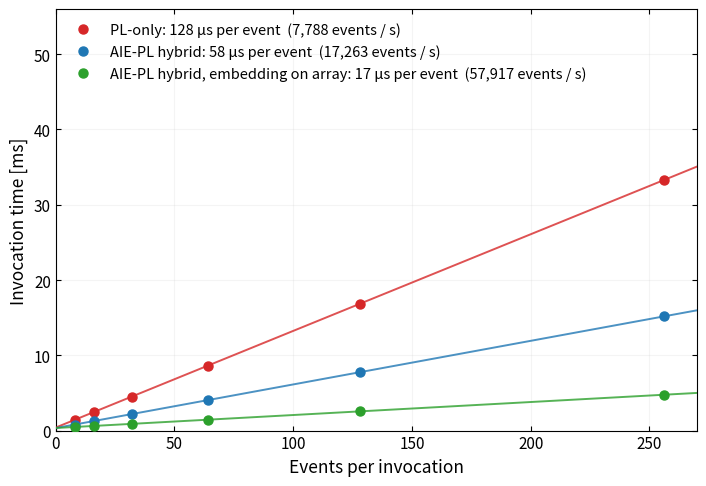

This figure's Python source: (Note: this script raises an exception after producing the figure.)
#!/usr/bin/env python
"""Two figures from one data set: latency_batch_sweep = steady-state invocation time vs batch size for both designs,
whose slopes are the per-event intervals; (b),(c) per-stage time for one event
in each design, with that same interval drawn as the dashed reference line.
Data and conventions identical to make_latency_chart.py and
make_stage_time_chart.py; this only combines them."""
import json, os
import numpy as np
import matplotlib
matplotlib.use("Agg")
import matplotlib.pyplot as plt
from matplotlib import gridspec

PL_C, AIE_C = "#d62728", "#1f77b4"
PLC, AIEC, AIE_DARK, INK = "#e8d9a0", "#a9cdea", "#5b8fc9", "#1a1a1a"

# ---- (a) batch sweep, steady state (N >= 8) --------------------------------
SWEEP = {
    # PL-only with the integer layer norm (LN_MODE=5), 2026-09-09. The float
    # version of the same design ran at 205.2 us/event; the fix is the same one
    # the AI Engine kernels got, so both sides of the comparison now have it.
    "PL-only": [(1,0.52672),(2,0.65845),(4,0.91219),(8,1.42699),(16,2.45448),
                (32,4.51056),(64,8.61873),(128,16.83715),(256,33.27150)],
    # cross-event pipelined hybrid, vector integer layer norm, 4 KB AIE stack, 2026-09-09.
    # Its FIFO depth no longer matters: shallow and deep both give 57.9 us/event
    # (shallow 0.39223..15.16503 ms). With the earlier float layer norm the same
    # two builds gave 111.0 and 57.9 us -- the deeper FIFOs were compensating for
    # a slow AI Engine stage, and once that stage is fast the buffering is idle.
    "AIE-PL hybrid": [(1,0.39255),(2,0.45413),(4,0.56779),(8,0.80058),(16,1.26401),
                      (32,2.19006),(64,4.04590),(128,7.75216),(256,15.16600)],
    # embedding moved onto the array, measured 2026-09-10. The fabric embedding
    # stage set the pipeline's rate, so moving it drops the interval to the
    # object attention block. AUC 0.9822 against 0.9818: no physics lost.
    "AIE-PL hybrid, embedding on array": [(1,0.35504),(2,0.37636),(4,0.41030),(8,0.47965),(16,0.61606),
                      (32,0.89252),(64,1.44643),(128,2.54917),(256,4.76108)],
}
COL = {"PL-only": PL_C, "AIE-PL hybrid": AIE_C, "AIE-PL hybrid, embedding on array": "#2ca02c"}
NMIN = 8

# ---- (b),(c) per-stage costs, SAME rows in both panels ------------------------
# PL-only: routed cycle counts at 80 MHz. Hybrid: PL parts at 100 MHz from the
# routed report; AIE compute = measured per-block interval (blocks3 sweep, L0
# blocks; L1 uses the same kernels and is taken equal). Hybrid attention rows are
# stacked: light = PL streaming / building on the fabric, dark = AI Engine compute.
# The fabric kernel clock is 78.125 MHz, not the 80 MHz we ask v++ for: the
# clock wizard divides its 625 MHz primitive by an integer, so 80 -> 625/8.
# The hybrid's 100 MHz is exact, it uses the platform's clk_pl_0 with no divider.
PL_CLK, HYB_CLK = 78.125e6, 100e6
# PL-only stage cycles are now the REAL per-event costs of the deployed build
# (integer layer norm + OBJ_DATAFLOW), read from the full-design csynth report
# as each stage's event-loop iteration latency. They used to be the float
# layer-norm counts scaled by 128.4/205.2, which was only an estimate.
# Check: they sum to 41040 cycles = 525.3 us against a measured one-event
# latency of 521 us, 0.8% apart, as they should since a single event cannot
# overlap any stages.
# PROVENANCE: these per-stage costs are from the OBJ_DATAFLOW variant, which
# measures 124.1 us/event. Panel (a)'s interval line is the simpler build we
# quote as the baseline, 128.4 us. The two differ by 3%, which is the whole
# measured benefit of the extra pipelining, and it does not change the picture:
# four stages sit at 96-99 us against an interval of either 124 or 128 us. Swap
# SWEEP["PL-only"] for the 124.1 series if the baseline is ever restated.
# FOUR CO-BOTTLENECKS: object L0 7724, cross L0 7588, cross L1 7588, object L1
# 7472, a spread of 3.4%. That is why splitting only the object block bought 3%.
PL_LNFIX = 1.0
_bi = "/home/snehadri/aie_scratch_save_20260810/block_intervals.json"
_d = json.load(open(_bi)) if os.path.isfile(_bi) else {}
AIE = {k: _d[k]["slope_us"] for k in ("Object attention", "Candidate attention", "Cross attention") if k in _d}
cyc = lambda c, clk: c / clk * 1e6
cycpl = lambda c: c / PL_CLK * 1e6 * PL_LNFIX
# rows: (label, PL-only us, hybrid PL-side us, hybrid AIE us)
ROWS = [
 ("Read input",                cycpl(3),     cyc(149, HYB_CLK),                 0),
 ("Fork",                      cycpl(161),   cyc(153, HYB_CLK),                 0),
 ("Embedding",                 cycpl(2186),  cyc(5874, HYB_CLK),                0),
 ("Pairwise $w_{ij}$",         cycpl(2855),  cyc(836, HYB_CLK),                 0),
 ("Object attention L0",       cycpl(7724),  cyc(614+241+450, HYB_CLK),         AIE.get("Object attention", 0)),
 ("Build candidates + candidate attention L0", cycpl(2115), cyc(920+64+61, HYB_CLK),      AIE.get("Candidate attention", 0)),
 ("Cross attention L0",        cycpl(7588),  cyc(308+241, HYB_CLK),             AIE.get("Cross attention", 0)),
 ("Object attention L1",       cycpl(7472),  cyc(267+241+450, HYB_CLK),         AIE.get("Object attention", 0)),
 ("Build candidates + candidate attention L1", cycpl(2169), cyc(920+64+61, HYB_CLK),      AIE.get("Candidate attention", 0)),
 ("Cross attention L1",        cycpl(7588),  cyc(308+241, HYB_CLK),             AIE.get("Cross attention", 0)),
 ("Candidate build* + mass",   cycpl(759),   cyc(747, HYB_CLK),                 0),
 ("Autoencoder + MSE",         cycpl(416),   cyc(1162, HYB_CLK),                0),
 ("Write DDR",                 cycpl(4),     cyc(81, HYB_CLK),                  0),
]
labs = [r[0] for r in ROWS]
y = np.arange(len(labs))[::-1]

plt.rcParams.update({"font.size": 11})
figa, axa = plt.subplots(figsize=(7.2, 5.0))
fig, (axb, axc, axd) = plt.subplots(1, 3, figsize=(18.0, 5.6))
fig.subplots_adjust(wspace=0.62)

fits = {}
for name, pts in SWEEP.items():
    n = np.array([a for a, _ in pts], float); t = np.array([b for _, b in pts], float)
    m = n >= NMIN
    slope, icept = np.polyfit(n[m], t[m], 1); fits[name] = slope * 1000
    xs = np.linspace(0, 270, 50)
    axa.plot(xs, icept + slope * xs, "-", lw=1.4, color=COL[name], alpha=.8, zorder=3)
    axa.plot(n[m], t[m], "o", ms=6.5, color=COL[name], zorder=4,
             label=f"{name}: {slope*1000:.0f} µs per event  ({1000/slope:,.0f} events / s)")
axa.set_xlim(0, 270); axa.set_ylim(0, 56)
axa.set_xlabel("Events per invocation", fontsize=12.5)
axa.set_ylabel("Invocation time [ms]", fontsize=12.5)
axa.legend(frameon=False, fontsize=10.5, loc="upper left")
axa.tick_params(which="both", direction="in", right=True, top=True)
axa.grid(alpha=.13); axa.set_axisbelow(True)
figa.tight_layout()
figa.savefig("/home/snehadri/repos/aie-unsupervised-search/figs/latency_batch_sweep.png", dpi=200, bbox_inches="tight")
figa.savefig("/home/snehadri/repos/aie-unsupervised-search/figs/latency_batch_sweep.pdf", bbox_inches="tight")
print("saved figs/latency_batch_sweep.png")

# (b) PL-only
pl_us = np.array([r[1] for r in ROWS])
axb.barh(y, pl_us, color=PLC, edgecolor=INK, linewidth=0.8, height=0.72, label="PL stage")
for yy, v in zip(y, pl_us):
    axb.text(v + 3, yy, f"{v:.0f}", va="center", fontsize=8.6, color=INK)
# (c) hybrid. The fabric part and the AI Engine part of an attention stage
# OVERLAP -- they are separate pipeline stages, so the rate follows the longer
# of the two, not their sum. The measurement says so: before the kernel rewrite
# the AI Engine object block took 54.6 us and the fabric part 13 us, yet the
# interval stayed at 57.9 us, matching the embedding stage alone. Had they been
# serialized the interval could not have been below 68 us. Hence side-by-side
# bars, not a stack.
hp = np.array([r[2] for r in ROWS]); ha = np.array([r[3] for r in ROWS])
hh = 0.36
axc.barh(y + hh/2, hp, color=AIEC, edgecolor=INK, linewidth=0.8, height=hh,
         label="PL stage / PL–AIE streaming")
axc.barh(y - hh/2, ha, color=AIE_DARK, edgecolor=INK, linewidth=0.8, height=hh,
         label="AI Engine compute")
for yy, p, a in zip(y, hp, ha):
    # white background so the measured-interval line does not cross the digits
    axc.text(p + 3, yy + hh/2, f"{p:.0f}", va="center", fontsize=8.2, color=INK, zorder=6,
             bbox=dict(facecolor="white", edgecolor="none", pad=0.6))
    if a:
        axc.text(a + 3, yy - hh/2, f"{a:.0f}", va="center", fontsize=8.2, color=INK, zorder=6,
                 bbox=dict(facecolor="white", edgecolor="none", pad=0.6))

# (d) the same hybrid with the embedding stage moved onto the array. Every bar
# is measured except the embedding kernel's AI Engine cost, which comes from an
# aiesimulator profile of the kernel (16.8 us/event) and is drawn hatched. The
# projected interval is then the longest stage, the object attention block.
EMBED_AIE_SIM = 16.8   # simulated kernel; the built design measures 17.3 us/event
dp = hp.copy(); da = ha.copy()
_emb = labs.index("Embedding")
dp[_emb] = cyc(560, HYB_CLK)          # streaming 12x5 in and 12x16 back, as for the attention blocks
da[_emb] = EMBED_AIE_SIM
axd.barh(y + hh/2, dp, color=AIEC, edgecolor=INK, linewidth=0.8, height=hh)
axd.barh(y - hh/2, da, color=AIE_DARK, edgecolor=INK, linewidth=0.8, height=hh)
axd.barh(y[_emb] - hh/2, da[_emb], color=AIE_DARK, edgecolor=INK, linewidth=0.8,
         height=hh, hatch="////", label="AI Engine compute (embedding from simulation)")
for yy, p_, a_ in zip(y, dp, da):
    axd.text(p_ + 3, yy + hh/2, f"{p_:.0f}", va="center", fontsize=8.2, color=INK, zorder=6,
             bbox=dict(facecolor="white", edgecolor="none", pad=0.6))
    if a_:
        axd.text(a_ + 3, yy - hh/2, f"{a_:.0f}", va="center", fontsize=8.2, color=INK, zorder=6,
                 bbox=dict(facecolor="white", edgecolor="none", pad=0.6))
proj = 17.3   # measured, not projected
axd.axvline(proj, color="#c0392b", ls="--", lw=1.6, zorder=5)
axd.text(proj, len(labs) - 0.35, f"  Measured interval, {proj:.0f} µs", color="#c0392b",
         fontsize=9.5, va="top", ha="left")
axd.legend(frameon=False, fontsize=8.8, loc="lower right", bbox_to_anchor=(1.0, 0.08))

# hybrid panel: the deep-FIFO build's interval (the pipeline with enough buffering
# for its stages to overlap). With the vector integer layer norm the AI Engine
# compute is well under the interval and the PL embedding stage sets the rate.
for ax, meas, letter in ((axb, fits["PL-only"], "(a)"), (axc, fits["AIE-PL hybrid"], "(b)"), (axd, None, "(c)")):
    if meas is not None:
        ax.axvline(meas, color="#c0392b", ls="--", lw=1.6, zorder=5)
        ax.text(meas, len(labs) - 0.35, f"  Measured interval, {meas:.0f} µs", color="#c0392b",
                fontsize=9.5, va="top", ha="left")
    ax.set_yticks(y); ax.set_yticklabels(labs, fontsize=9.3)
    ax.set_xlabel("Time per event [µs]", fontsize=11.5)
    ax.set_xlim(0, 245)
    ax.tick_params(axis="x", direction="in", top=True)
    ax.grid(axis="x", alpha=.14); ax.set_axisbelow(True)
    for sp in ("top", "right"): ax.spines[sp].set_visible(False)
    ax.text(0.97, 0.03, letter, transform=ax.transAxes, fontsize=12, fontweight="bold", ha="right")
axc.legend(frameon=False, fontsize=8.8, loc="lower right", bbox_to_anchor=(1.0, 0.08))

out = "/home/snehadri/repos/aie-unsupervised-search/figs/stage_time_breakdown.png"
fig.savefig(out, dpi=200, bbox_inches="tight")
fig.savefig(out.replace(".png", ".pdf"), bbox_inches="tight")
print("saved", out)
